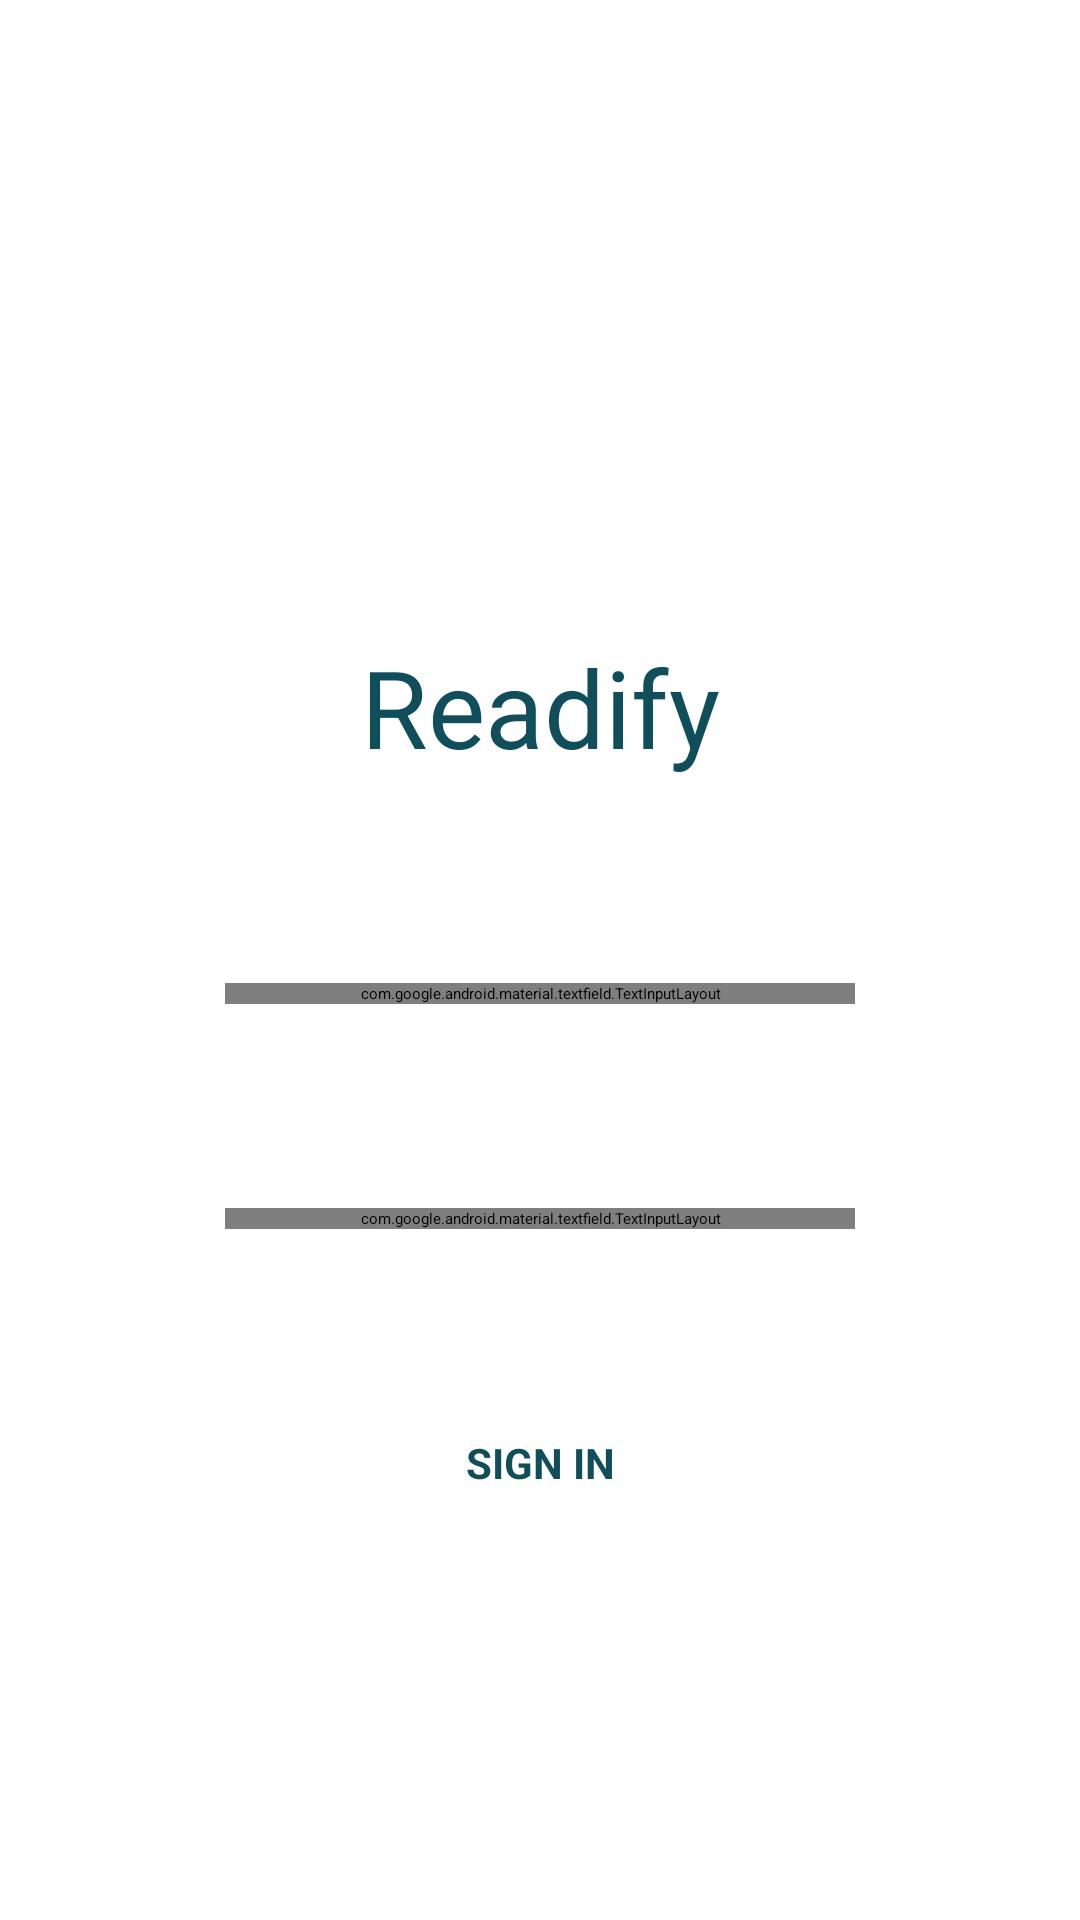

Write the Android layout XML for this screen, with the resource values it uses.
<!-- AndroidManifest.xml: application theme Theme.App.Starting -->
<!-- res/layout/fragment_login.xml -->
<?xml version="1.0" encoding="utf-8"?>
<androidx.constraintlayout.widget.ConstraintLayout xmlns:android="http://schemas.android.com/apk/res/android"
    xmlns:app="http://schemas.android.com/apk/res-auto"
    xmlns:tools="http://schemas.android.com/tools"
    android:layout_width="match_parent"
    android:layout_height="match_parent"
    android:background="@color/white"
    tools:context=".presentation.fragments.login.LoginFragment">

    <androidx.appcompat.widget.AppCompatImageView
        android:id="@+id/imageView2"
        android:layout_width="wrap_content"
        android:layout_height="wrap_content"
        android:layout_marginTop="75dp"
        app:layout_constraintBottom_toTopOf="@+id/textView"
        app:layout_constraintEnd_toEndOf="parent"
        app:layout_constraintStart_toStartOf="parent"
        app:layout_constraintTop_toTopOf="parent"
        app:srcCompat="@drawable/ic_books_app" />

    <androidx.appcompat.widget.AppCompatTextView
        android:id="@+id/textView"
        android:layout_width="wrap_content"
        android:layout_height="wrap_content"
        android:text="@string/app_name"
        android:textAlignment="center"
        android:textColor="@color/eden"
        android:textSize="36sp"
        app:layout_constraintBottom_toTopOf="@+id/emailInputLayout"
        app:layout_constraintEnd_toEndOf="parent"
        app:layout_constraintStart_toStartOf="parent"
        app:layout_constraintTop_toBottomOf="@+id/imageView2" />

    <com.google.android.material.textfield.TextInputLayout
        android:id="@+id/emailInputLayout"
        style="@style/Widget.MaterialComponents.TextInputLayout.OutlinedBox"
        android:layout_width="match_parent"
        android:layout_height="wrap_content"
        android:layout_marginStart="75dp"
        android:layout_marginEnd="75dp"
        android:hint="@string/e_mail_hint"
        android:textColorHint="@color/eden"
        app:boxStrokeColor="@color/yellow"
        app:boxStrokeWidth="2dp"
        app:layout_constraintBottom_toTopOf="@+id/passwordInputLayout"
        app:layout_constraintEnd_toEndOf="parent"
        app:layout_constraintStart_toStartOf="parent"
        app:layout_constraintTop_toBottomOf="@+id/textView"
        app:startIconDrawable="@drawable/ic_e_mail"
        app:startIconTint="@color/eden">

        <com.google.android.material.textfield.TextInputEditText
            android:id="@+id/emailEditText"
            android:layout_width="match_parent"
            android:layout_height="wrap_content"
            android:singleLine="true"
            android:textColor="@color/eden"
            android:textColorHint="@color/eden" />
    </com.google.android.material.textfield.TextInputLayout>

    <com.google.android.material.textfield.TextInputLayout
        android:id="@+id/passwordInputLayout"
        style="@style/Widget.MaterialComponents.TextInputLayout.OutlinedBox"
        android:layout_width="match_parent"
        android:layout_height="wrap_content"
        android:layout_marginStart="75dp"
        android:layout_marginEnd="75dp"
        android:hint="@string/password_hint"
        android:textColorHint="@color/eden"
        app:boxStrokeColor="@color/yellow"
        app:boxStrokeWidth="2dp"
        app:layout_constraintBottom_toTopOf="@+id/signInButton"
        app:layout_constraintEnd_toEndOf="parent"
        app:layout_constraintStart_toStartOf="parent"
        app:layout_constraintTop_toBottomOf="@+id/emailInputLayout"
        app:passwordToggleEnabled="true"
        app:passwordToggleTint="@color/eden"
        app:startIconDrawable="@drawable/ic_password"
        app:startIconTint="@color/eden">

        <com.google.android.material.textfield.TextInputEditText
            android:id="@+id/passwordEditText"
            android:layout_width="match_parent"
            android:layout_height="wrap_content"
            android:inputType="textPassword"
            android:singleLine="true"
            android:textColor="@color/eden"
            android:textColorHint="@color/eden" />
    </com.google.android.material.textfield.TextInputLayout>

    <androidx.appcompat.widget.AppCompatButton
        android:id="@+id/signInButton"
        android:layout_width="150dp"
        android:layout_height="wrap_content"
        android:layout_marginBottom="75dp"
        android:backgroundTint="@color/yellow"
        android:text="@string/sign_in"
        android:textAlignment="center"
        android:textColor="@color/eden"
        android:textSize="14sp"
        android:textStyle="bold"
        app:layout_constraintBottom_toBottomOf="parent"
        app:layout_constraintEnd_toEndOf="parent"
        app:layout_constraintStart_toStartOf="parent"
        app:layout_constraintTop_toBottomOf="@+id/passwordInputLayout" />

</androidx.constraintlayout.widget.ConstraintLayout>
<!-- resources referenced by this layout -->
<resources>
  <color name="eden">#104E5B</color>
  <color name="white">#FFFFFFFF</color>
  <color name="yellow">#FFB052</color>
  <!-- drawable ic_e_mail (drawable) -->
  <vector xmlns:android="http://schemas.android.com/apk/res/android"
      android:width="24dp"
      android:height="24dp"
      android:viewportWidth="24"
      android:viewportHeight="24">
      <path
          android:fillColor="@color/yellow"
          android:pathData="M12,2C6.48,2 2,6.48 2,12s4.48,10 10,10h5v-2h-5c-4.34,0 -8,-3.66 -8,-8s3.66,-8 8,-8 8,3.66 8,8v1.43c0,0.79 -0.71,1.57 -1.5,1.57s-1.5,-0.78 -1.5,-1.57L17,12c0,-2.76 -2.24,-5 -5,-5s-5,2.24 -5,5 2.24,5 5,5c1.38,0 2.64,-0.56 3.54,-1.47 0.65,0.89 1.77,1.47 2.96,1.47 1.97,0 3.5,-1.6 3.5,-3.57L22,12c0,-5.52 -4.48,-10 -10,-10zM12,15c-1.66,0 -3,-1.34 -3,-3s1.34,-3 3,-3 3,1.34 3,3 -1.34,3 -3,3z" />
  </vector>
  <!-- drawable ic_password (drawable) -->
  <vector xmlns:android="http://schemas.android.com/apk/res/android"
      android:width="24dp"
      android:height="24dp"
      android:viewportWidth="24"
      android:viewportHeight="24">
      <path
          android:fillColor="@color/yellow"
          android:pathData="M18,8h-1L17,6c0,-2.76 -2.24,-5 -5,-5S7,3.24 7,6v2L6,8c-1.1,0 -2,0.9 -2,2v10c0,1.1 0.9,2 2,2h12c1.1,0 2,-0.9 2,-2L20,10c0,-1.1 -0.9,-2 -2,-2zM12,17c-1.1,0 -2,-0.9 -2,-2s0.9,-2 2,-2 2,0.9 2,2 -0.9,2 -2,2zM15.1,8L8.9,8L8.9,6c0,-1.71 1.39,-3.1 3.1,-3.1 1.71,0 3.1,1.39 3.1,3.1v2z" />
  </vector>
  <string name="app_name">Readify</string>
  <string name="e_mail_hint">E - Mail</string>
  <string name="password_hint">Password</string>
  <string name="sign_in">SIGN IN</string>
  <style name="Theme.App.Starting" parent="Theme.SplashScreen">
          <item name="windowSplashScreenBackground">@color/cream</item>
          <item name="windowSplashScreenAnimatedIcon">@drawable/logo</item>
          <item name="postSplashScreenTheme">@style/Theme.MidTermExam</item>
      </style>
  <color name="cream">#938E74</color>
  <!-- drawable logo (drawable) -->
  <vector android:height="24dp" android:tint="#32081B"
      android:viewportHeight="24" android:viewportWidth="24"
      android:width="24dp" xmlns:android="http://schemas.android.com/apk/res/android">
      <path android:fillColor="@android:color/white" android:pathData="M20,2H4C2.9,2 2,2.9 2,4v16c0,1.1 0.9,2 2,2h16c1.1,0 2,-0.9 2,-2V4C22,2.9 21.1,2 20,2zM12,18c-2.64,0 -5.13,-1.03 -7,-2.9l1.06,-1.06c0.34,0.34 0.71,0.65 1.1,0.92L8,13.5V9.51L6.45,10.5l-0.95,-1L7,7.76L6,7h3.65l1.73,3H17v1h-1v2.5l0.84,1.46c0.39,-0.28 0.76,-0.58 1.1,-0.92L19,15.1C17.13,16.97 14.64,18 12,18z"/>
      <path android:fillColor="@android:color/white" android:pathData="M14.69,14.24c-1.74,0.65 -3.66,0.65 -5.4,0l-0.81,1.41l-0.03,0.06c1.1,0.52 2.28,0.79 3.53,0.79s2.45,-0.28 3.55,-0.79l-0.03,-0.06L14.69,14.24z"/>
  </vector>
  <style name="Theme.MidTermExam" parent="Base.Theme.MidTermExam" />
  <style name="Base.Theme.MidTermExam" parent="Theme.Material3.DayNight.NoActionBar">
          
          
      </style>
</resources>
